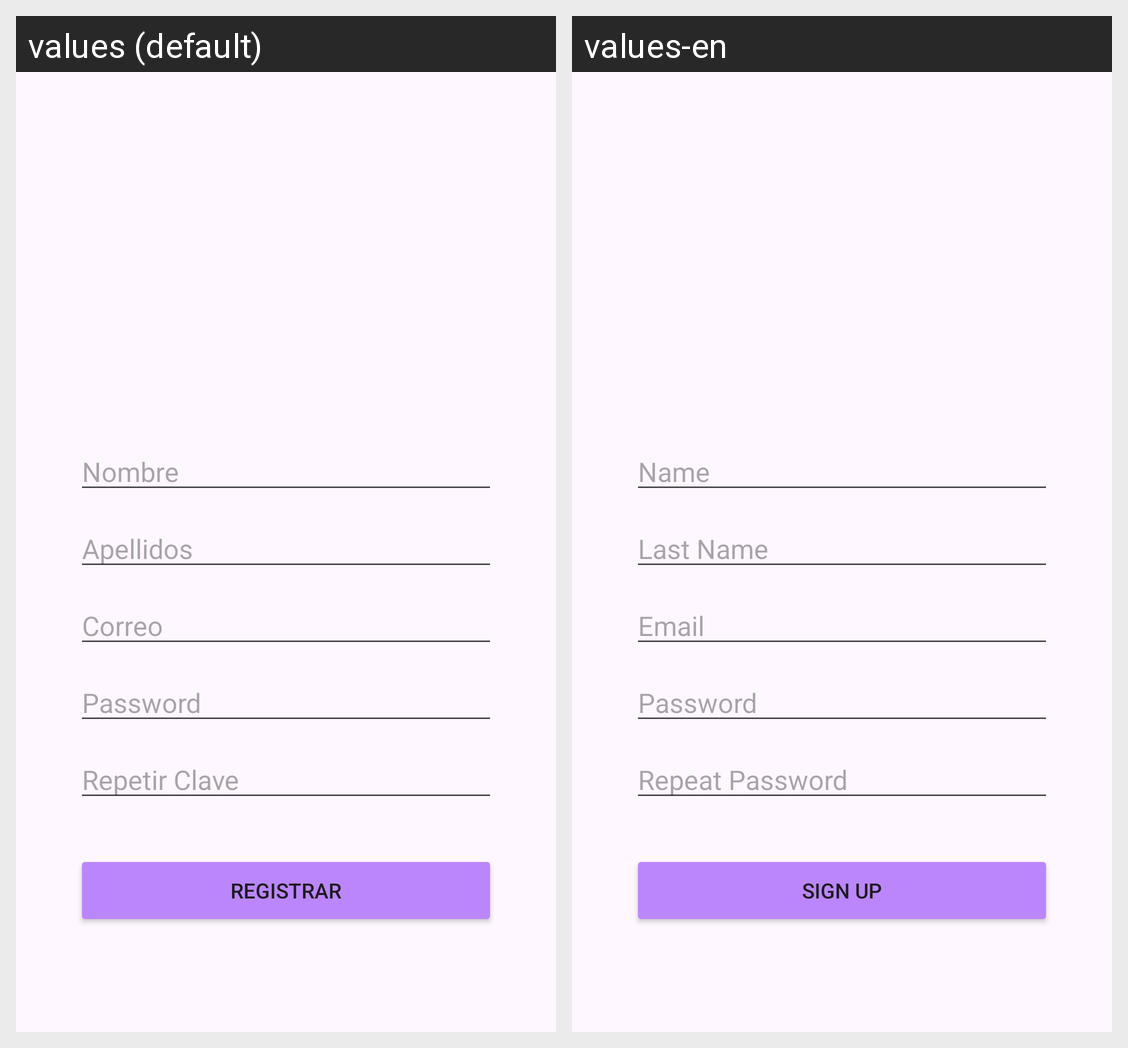

This grid shows one Android layout under two languages. Give, for every string resource on the screen, its name, the default text and each shown locale's text.
Android screen res/layout/activity_register.xml rendered under 2 locales, left to right: values (default), values-en. Device: Nexus 5 (rendered at 1080×1920; each locale shown at half size, 540×960, under a caption strip naming it); theme Theme.CibertecApp_R.
Strings drawn on this screen, with the default value and each locale's value (text and hints the layout hard-codes, and strings that could not be matched under every locale, appear in the picture but are not listed):

text_name_login
  values: Nombre
  values-en: Name

text_last_name_login
  values: Apellidos
  values-en: Last Name

text_email_login
  values: Correo
  values-en: Email

text_password_login
  values: Password
  values-en: Password

text_repeat_password_login
  values: Repetir Clave
  values-en: Repeat Password

btn_register_login
  values: Registrar
  values-en: Sign Up
